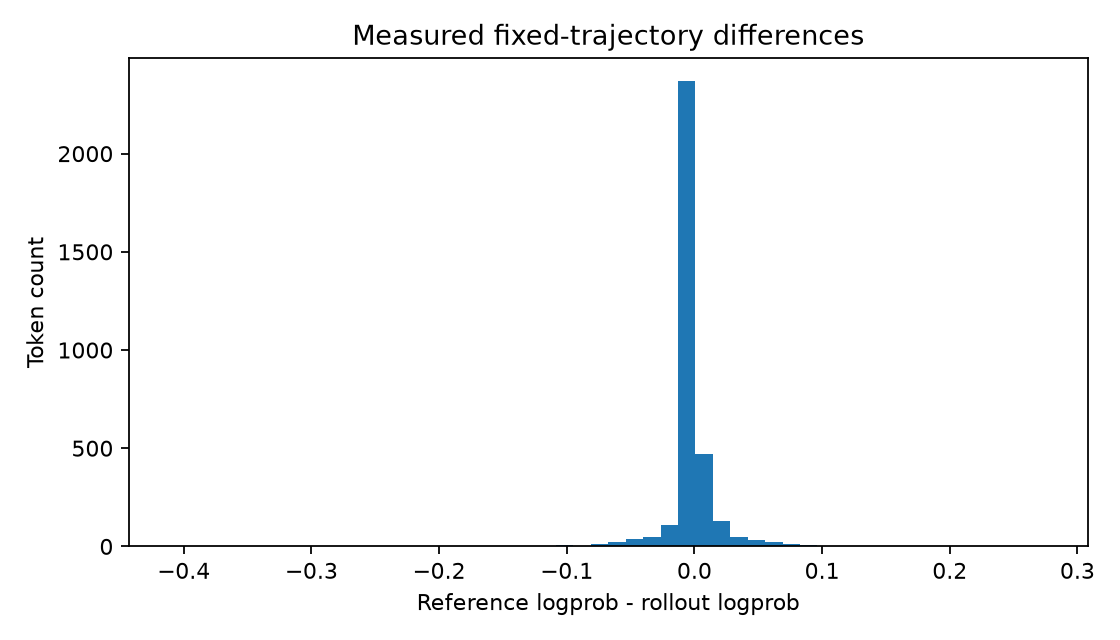

The file beside this chart, header and first rows:
request_id, response_index, delta_logp, token_id, rollout_logprob, reference_logprob, position, response_length, prompt_length, primary_response_length, first_eos_index, segment
traj-0, 0, 0.02647, 53, -0.5138, -0.4873, 1024, 128, 1024, 88, 87, primary
traj-0, 1, 6.866455078125e-05, 1701, -0.001785, -0.001717, 1025, 128, 1024, 88, 87, primary
traj-0, 2, -0.05404, 86829, -0.9151, -0.9691, 1026, 128, 1024, 88, 87, primary
traj-0, 3, -3.4332275390625e-05, 220, -0.01573, -0.01576, 1027, 128, 1024, 88, 87, primary
traj-0, 4, 4.00543212890625e-05, 18, -0.001154, -0.001114, 1028, 128, 1024, 88, 87, primary
traj-0, 5, 1.9073486328125e-06, 15, -1.9073486328125e-05, -1.71661376953125e-05, 1029, 128, 1024, 88, 87, primary
traj-0, 6, 1.52587890625e-05, 6682, -0.0001621, -0.0001469, 1030, 128, 1024, 88, 87, primary
traj-0, 7, 0.00201, 1449, -0.08297, -0.08096, 1031, 128, 1024, 88, 87, primary
traj-0, 8, 1.9073486328125e-06, 220, -0.000164, -0.0001621, 1032, 128, 1024, 88, 87, primary
traj-0, 9, 0.0, 16, -7.62939453125e-06, -7.62939453125e-06, 1033, 128, 1024, 88, 87, primary
traj-0, 10, 0.0, 20, -1.9073486328125e-06, -1.9073486328125e-06, 1034, 128, 1024, 88, 87, primary
traj-0, 11, -1.9073486328125e-06, 4420, -5.7220458984375e-06, -7.62939453125e-06, 1035, 128, 1024, 88, 87, primary
traj-0, 12, 0.006834, 13, -0.1146, -0.1078, 1036, 128, 1024, 88, 87, primary
traj-0, 13, -0.03685, 2303, -1.406, -1.443, 1037, 128, 1024, 88, 87, primary
traj-0, 14, -0.003508, 3830, -0.8221, -0.8256, 1038, 128, 1024, 88, 87, primary
traj-0, 15, 0.001017, 220, -0.01241, -0.01139, 1039, 128, 1024, 88, 87, primary
traj-0, 16, 0.0, 23, -4.57763671875e-05, -4.57763671875e-05, 1040, 128, 1024, 88, 87, primary
traj-0, 17, 1.1444091796875e-05, 25, -0.0004749, -0.0004635, 1041, 128, 1024, 88, 87, primary
traj-0, 18, 0.0, 15, -1.1444091796875e-05, -1.1444091796875e-05, 1042, 128, 1024, 88, 87, primary
traj-0, 19, 1.9073486328125e-06, 15, -5.7220458984375e-06, -3.814697265625e-06, 1043, 128, 1024, 88, 87, primary
traj-0, 20, -8.20159912109375e-05, 6769, -0.0008984, -0.0009804, 1044, 128, 1024, 88, 87, primary
traj-0, 21, 0.0004807, 311, -0.0142, -0.01372, 1045, 128, 1024, 88, 87, primary
traj-0, 22, 0.0, 220, -2.86102294921875e-05, -2.86102294921875e-05, 1046, 128, 1024, 88, 87, primary
traj-0, 23, -5.14984130859375e-05, 16, -0.0009136, -0.0009651, 1047, 128, 1024, 88, 87, primary
traj-0, 24, -3.814697265625e-05, 16, -0.0002975, -0.0003357, 1048, 128, 1024, 88, 87, primary
traj-0, 25, 0.0, 25, 0.0, 0.0, 1049, 128, 1024, 88, 87, primary
traj-0, 26, -1.9073486328125e-06, 15, -8.0108642578125e-05, -8.20159912109375e-05, 1050, 128, 1024, 88, 87, primary
traj-0, 27, 1.9073486328125e-06, 15, -2.6702880859375e-05, -2.47955322265625e-05, 1051, 128, 1024, 88, 87, primary
traj-0, 28, -3.814697265625e-06, 5851, -4.57763671875e-05, -4.9591064453125e-05, 1052, 128, 1024, 88, 87, primary
traj-0, 29, 0.01448, 374, -0.3662, -0.3517, 1053, 128, 1024, 88, 87, primary
traj-0, 30, 0.02212, 3070, -2.184, -2.161, 1054, 128, 1024, 88, 87, primary
traj-0, 31, 0.01621, 24, -2.176, -2.159, 1055, 128, 1024, 88, 87, primary
traj-0, 32, 0.0, 4115, -0.01072, -0.01072, 1056, 128, 1024, 88, 87, primary
traj-0, 33, -0.002831, 334, -0.171, -0.1738, 1057, 128, 1024, 88, 87, primary
traj-0, 34, -0.007557, 13, -0.2131, -0.2206, 1058, 128, 1024, 88, 87, primary
traj-0, 35, -0.01574, 18611, -0.8043, -0.8201, 1059, 128, 1024, 88, 87, primary
traj-0, 36, -0.07674, 641, -1.843, -1.92, 1060, 128, 1024, 88, 87, primary
traj-0, 37, 5.53131103515625e-05, 220, -0.05362, -0.05356, 1061, 128, 1024, 88, 87, primary
traj-0, 38, -0.007776, 24, -0.2317, -0.2395, 1062, 128, 1024, 88, 87, primary
traj-0, 39, 1.9073486328125e-06, 4115, -0.0001411, -0.0001392, 1063, 128, 1024, 88, 87, primary
traj-0, 40, 0.0002613, 11, -0.01664, -0.01637, 1064, 128, 1024, 88, 87, primary
traj-0, 41, -0.0216, 1052, -4.01, -4.032, 1065, 128, 1024, 88, 87, primary
traj-0, 42, -8.96453857421875e-05, 525, -0.001308, -0.001398, 1066, 128, 1024, 88, 87, primary
traj-0, 43, 4.00543212890625e-05, 400, -0.1008, -0.1008, 1067, 128, 1024, 88, 87, primary
traj-0, 44, -0.01425, 24, -1.137, -1.151, 1068, 128, 1024, 88, 87, primary
traj-0, 45, -5.340576171875e-05, 1124, -0.0005035, -0.0005569, 1069, 128, 1024, 88, 87, primary
traj-0, 46, -0.001854, 15136, -0.01807, -0.01993, 1070, 128, 1024, 88, 87, primary
traj-0, 47, -0.005276, 220, -0.03681, -0.04209, 1071, 128, 1024, 88, 87, primary
traj-0, 48, 0.0131, 19, -1.451, -1.438, 1072, 128, 1024, 88, 87, primary
traj-0, 49, 5.53131103515625e-05, 284, -0.001455, -0.0014, 1073, 128, 1024, 88, 87, primary
traj-0, 50, -0.0006218, 220, -0.02954, -0.03016, 1074, 128, 1024, 88, 87, primary
traj-0, 51, -4.57763671875e-05, 18, -0.0008602, -0.000906, 1075, 128, 1024, 88, 87, primary
traj-0, 52, 1.9073486328125e-06, 21, -2.288818359375e-05, -2.09808349609375e-05, 1076, 128, 1024, 88, 87, primary
traj-0, 53, -6.67572021484375e-05, 3, -0.0007572, -0.000824, 1077, 128, 1024, 88, 87, primary
traj-0, 54, 0.00131, 26992, -0.3536, -0.3523, 1078, 128, 1024, 88, 87, primary
traj-0, 55, 0.0007954, 315, -0.01463, -0.01383, 1079, 128, 1024, 88, 87, primary
traj-0, 56, 1.33514404296875e-05, 220, -0.0002556, -0.0002422, 1080, 128, 1024, 88, 87, primary
traj-0, 57, -0.00119, 16, -0.01134, -0.01253, 1081, 128, 1024, 88, 87, primary
traj-0, 58, 1.71661376953125e-05, 20, -0.0005589, -0.0005417, 1082, 128, 1024, 88, 87, primary
traj-0, 59, 1.9073486328125e-06, 4420, -4.76837158203125e-05, -4.57763671875e-05, 1083, 128, 1024, 88, 87, primary
... 3,301 more rows
